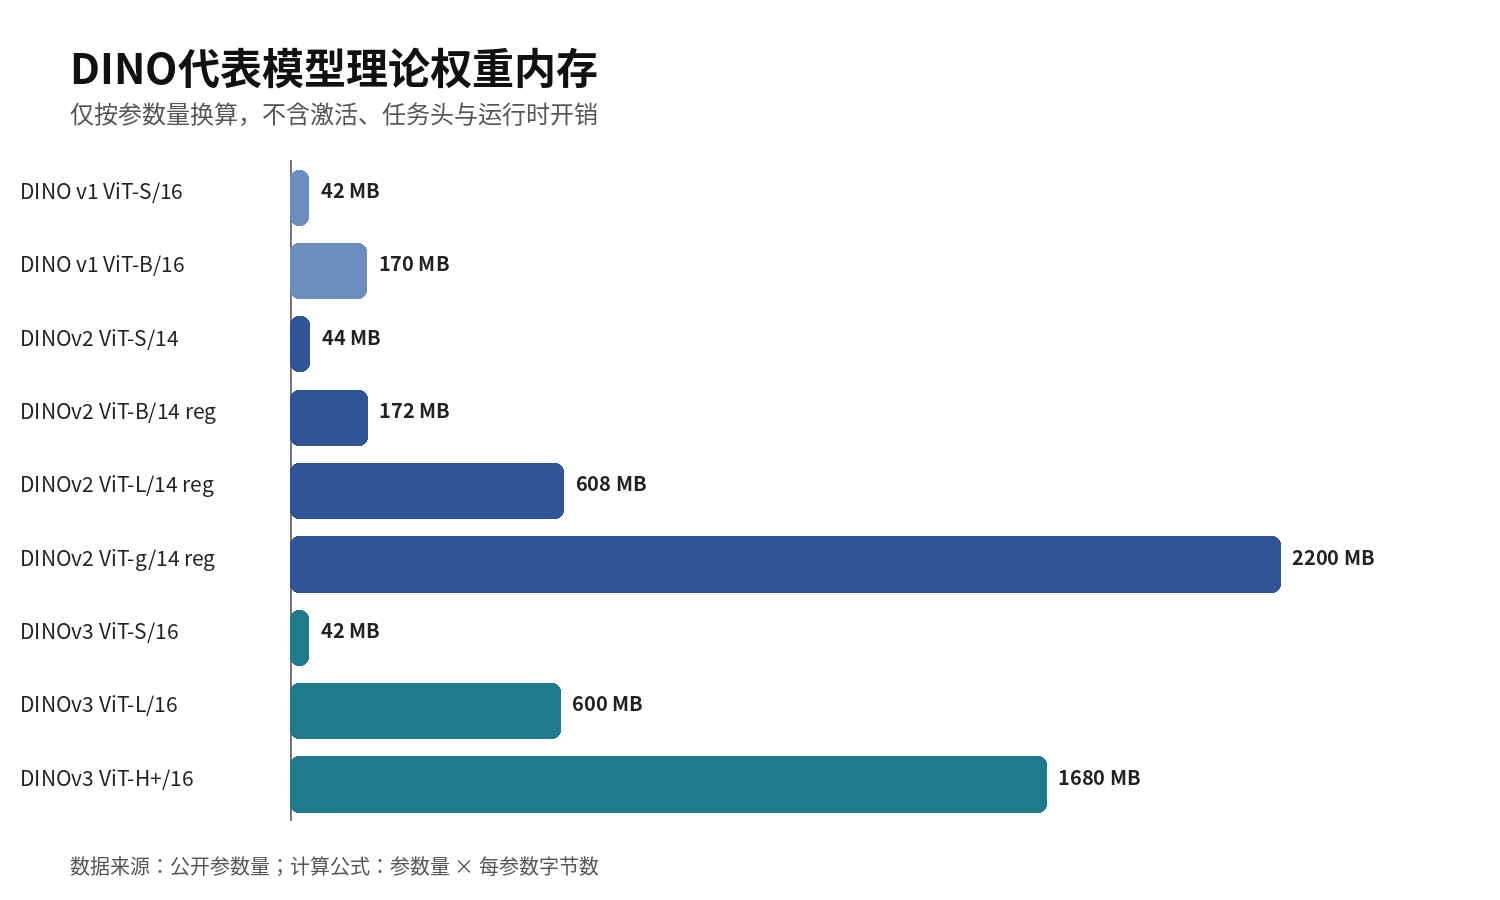

Values plotted in this chart, from the file beside it:
model, model_type, parameters_m, fp32_weight_mb, fp16_weight_mb, int8_weight_mb, license
DINO v1 ViT-S/16, backbone, 21, 84.0, 42.0, 21.0, Apache-2.0
DINO v1 ViT-B/16, backbone, 85, 340.0, 170.0, 85.0, Apache-2.0
DINOv2 ViT-S/14, backbone, 22, 88.0, 44.0, 22.0, Apache-2.0
DINOv2 ViT-B/14 reg, backbone, 86, 344.0, 172.0, 86.0, Apache-2.0
DINOv2 ViT-L/14 reg, backbone, 304, 1216, 608.0, 304.0, Apache-2.0
DINOv2 ViT-g/14 reg, backbone, 1100, 4400, 2200, 1100, Apache-2.0
DINOv3 ViT-S/16, backbone, 21, 84.0, 42.0, 21.0, DINOv3 License
DINOv3 ViT-L/16, backbone, 300, 1200, 600.0, 300.0, DINOv3 License
DINOv3 ViT-H+/16, backbone, 840, 3360, 1680, 840.0, DINOv3 License
DINOv3 ViT-7B/16, backbone, 6716, 26864, 13432, 6716, DINOv3 License
YOLO11n, detector, 2.6, 10.4, 5.2, 2.6, AGPL-3.0 or Enterprise
YOLO11m, detector, 20.1, 80.4, 40.2, 20.1, AGPL-3.0 or Enterprise
YOLO11x, detector, 56.9, 227.6, 113.8, 56.9, AGPL-3.0 or Enterprise
